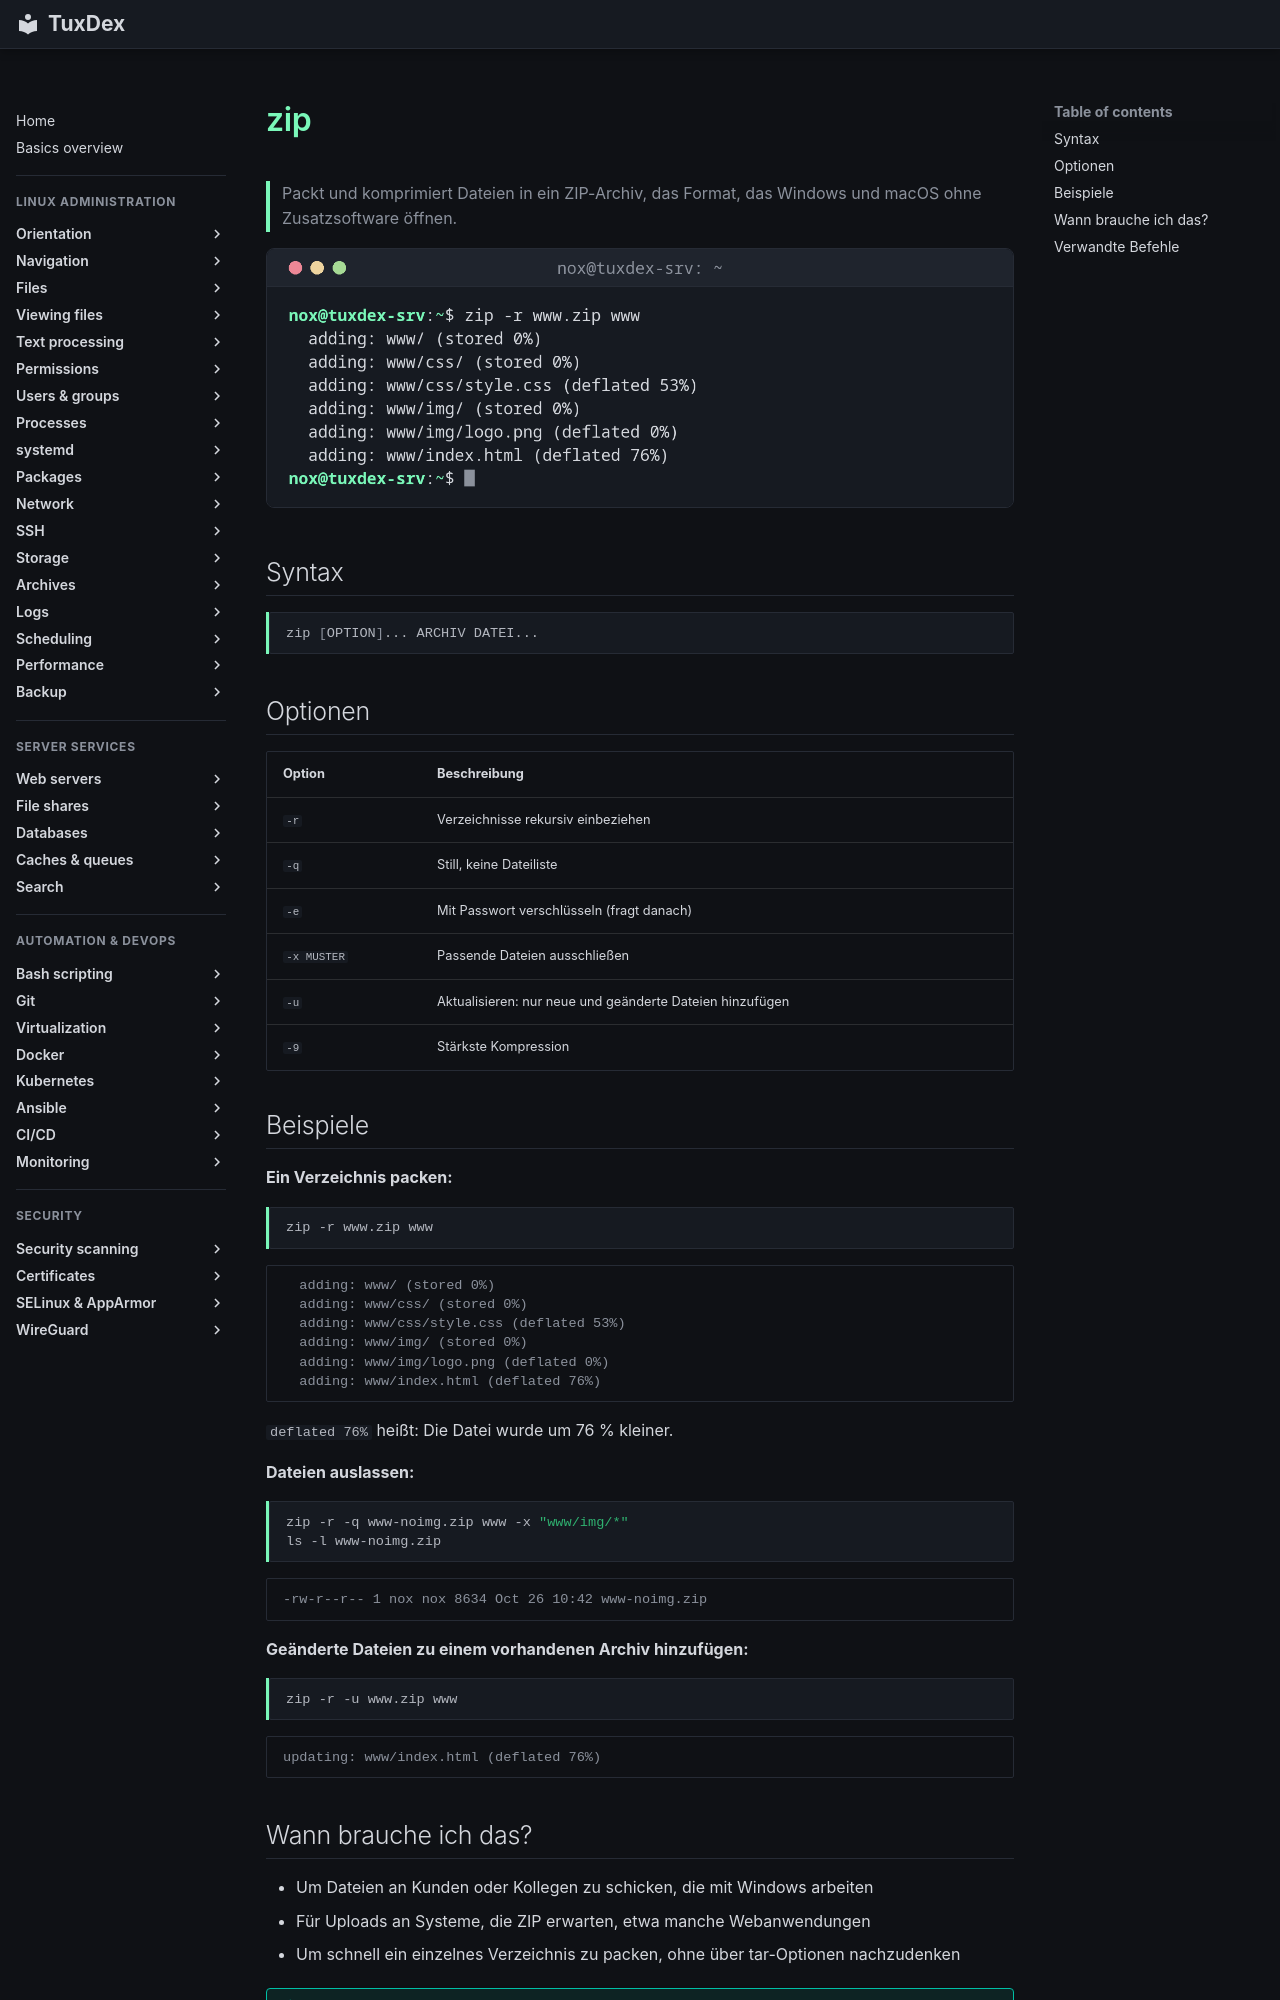

repository: Noxisan/tuxcodex · page: 14-archives/zip.de/index.html · generator: mkdocs

# zip

> Packt und komprimiert Dateien in ein ZIP-Archiv, das Format, das Windows und macOS ohne Zusatzsoftware öffnen.

![zip output](../assets/screenshots/14-archives/zip.png)

## Syntax

```bash
zip [OPTION]... ARCHIV DATEI...
```

## Optionen

| Option | Beschreibung |
|--------|--------------|
| `-r` | Verzeichnisse rekursiv einbeziehen |
| `-q` | Still, keine Dateiliste |
| `-e` | Mit Passwort verschlüsseln (fragt danach) |
| `-x MUSTER` | Passende Dateien ausschließen |
| `-u` | Aktualisieren: nur neue und geänderte Dateien hinzufügen |
| `-9` | Stärkste Kompression |

## Beispiele

**Ein Verzeichnis packen:**

```bash
zip -r www.zip www
```

```text
  adding: www/ (stored 0%)
  adding: www/css/ (stored 0%)
  adding: www/css/style.css (deflated 53%)
  adding: www/img/ (stored 0%)
  adding: www/img/logo.png (deflated 0%)
  adding: www/index.html (deflated 76%)
```

`deflated 76%` heißt: Die Datei wurde um 76 % kleiner.

**Dateien auslassen:**

```bash
zip -r -q www-noimg.zip www -x "www/img/*"
ls -l www-noimg.zip
```

```text
-rw-r--r-- 1 nox nox 8634 Oct 26 10:42 www-noimg.zip
```

**Geänderte Dateien zu einem vorhandenen Archiv hinzufügen:**

```bash
zip -r -u www.zip www
```

```text
updating: www/index.html (deflated 76%)
```
